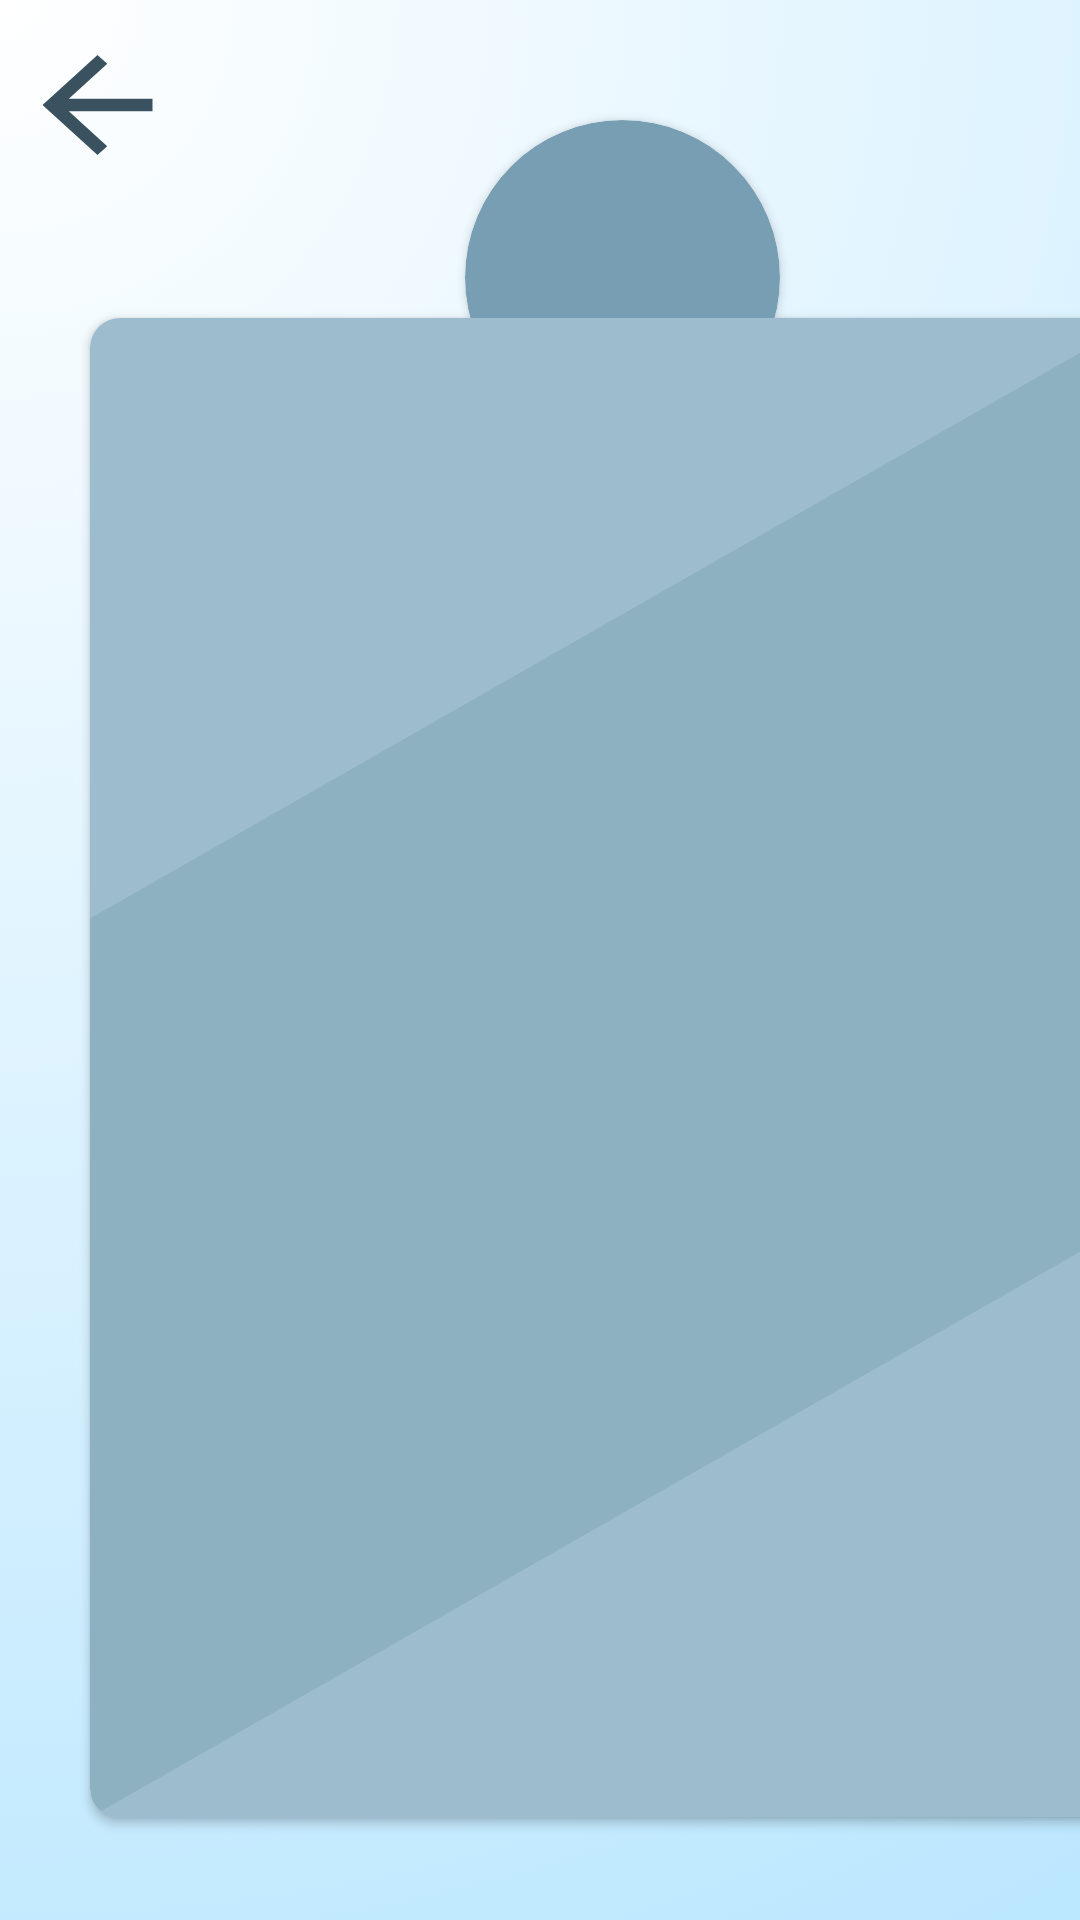

Produce the Android XML layout that renders to this screen, including the resource entries it uses.
<!-- AndroidManifest.xml: application theme Theme.SAMBAG2 -->
<!-- res/layout/fragment_help.xml -->
<?xml version="1.0" encoding="utf-8"?>
<FrameLayout xmlns:android="http://schemas.android.com/apk/res/android"
    xmlns:tools="http://schemas.android.com/tools"
    android:layout_width="match_parent"
    android:layout_height="match_parent"
    xmlns:app="http://schemas.android.com/apk/res-auto"
    android:background="@drawable/bg">

    <androidx.cardview.widget.CardView
        android:layout_width="105dp"
        android:layout_height="105dp"
        android:backgroundTint="#779eb2"
        app:cardCornerRadius="1000dp"
        android:layout_marginStart="155dp"
        android:layout_marginTop="40dp"
        >
        <ImageView
            android:layout_width="60dp"
            android:layout_height="60dp"
            android:background="@drawable/q"
            android:backgroundTint="@color/white"
            android:layout_marginStart="22dp"
            android:layout_marginTop="5dp">

        </ImageView>
    </androidx.cardview.widget.CardView>

    <ImageButton
        android:layout_width="55dp"
        android:layout_height="50dp"
        android:background="@drawable/back1"
        android:layout_marginStart="5dp"
        android:layout_marginTop="10dp">
    </ImageButton>

    <androidx.cardview.widget.CardView
        android:layout_width="350dp"
        android:layout_height="500dp"
        android:layout_marginTop="106dp"
        android:layout_marginStart="30dp"
        android:backgroundTint="#8eb1c2"
        app:cardCornerRadius="10dp">

        <ImageView
            android:layout_width="match_parent"
            android:layout_height="200dp"
            android:background="@drawable/triangle2"
            android:layout_marginTop="300dp"
            android:backgroundTint="#80ACC8D7"
            >
        </ImageView>

        <ImageView
            android:layout_width="match_parent"
            android:layout_height="200dp"
            android:background="@drawable/triangle"
            android:backgroundTint="#80ACC8D7">
        </ImageView>
    </androidx.cardview.widget.CardView>


</FrameLayout>
<!-- resources referenced by this layout -->
<resources>
  <!-- drawable back1 (drawable) -->
  <vector android:autoMirrored="true" android:height="24dp"
      android:tint="#3A525f" android:viewportHeight="24"
      android:viewportWidth="24" android:width="24dp" xmlns:android="http://schemas.android.com/apk/res/android">
      <path android:fillColor="@android:color/white" android:pathData="M20,11H7.83l5.59,-5.59L12,4l-8,8 8,8 1.41,-1.41L7.83,13H20v-2z"/>
  </vector>
  <!-- drawable bg: png bitmap (drawable, 399016 bytes) -->
  <!-- drawable triangle (drawable) -->
  <?xml version="1.0" encoding="utf-8"?>
  <vector xmlns:android="http://schemas.android.com/apk/res/android"
      android:width="24dp"
      android:height="24dp"
      android:viewportWidth="24.0"
      android:viewportHeight="24.0">
      <path
          android:pathData="M0,0 L24,0 L0,24 z"
          android:strokeColor="#4c6271"
          android:fillColor="#4c6271"/>
  </vector>
  <!-- drawable triangle2 (drawable) -->
  <vector xmlns:android="http://schemas.android.com/apk/res/android"
      android:width="24dp"
      android:height="24dp"
      android:viewportWidth="24.0"
      android:viewportHeight="24.0">
      <path
          android:pathData="M0,24 L10000,0 L24,0 z"
          android:strokeColor="#4c6271"
          android:fillColor="#4c6271"/>
  </vector>
  <style name="Theme.SAMBAG2" parent="Base.Theme.SAMBAG2" />
  <style name="Base.Theme.SAMBAG2" parent="Theme.Material3.DayNight.NoActionBar">
          
          
      </style>
  <!-- not gathered from this repository: default colours our renderer supplied (Android Studio template values) -->
  <color name="white">#FFFFFFFF</color>
</resources>
